Run: headless pygame with SDL's dummy video driver; simulated clock (each Clock.tick advances the game by its frame time, no real sleeping); random seed 0; keys injected as events and as key.get_pressed() state; no mouse input.
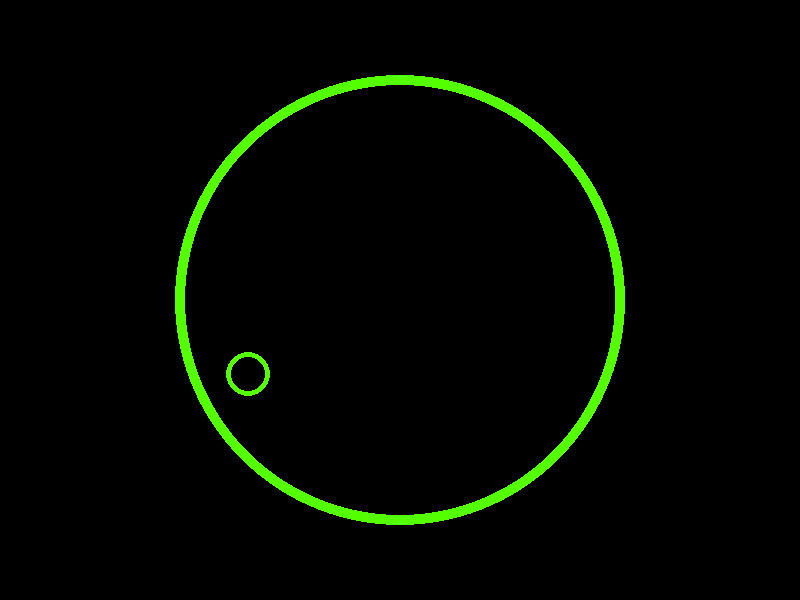
Frame 1 of 4 · flips 1–60 · no input
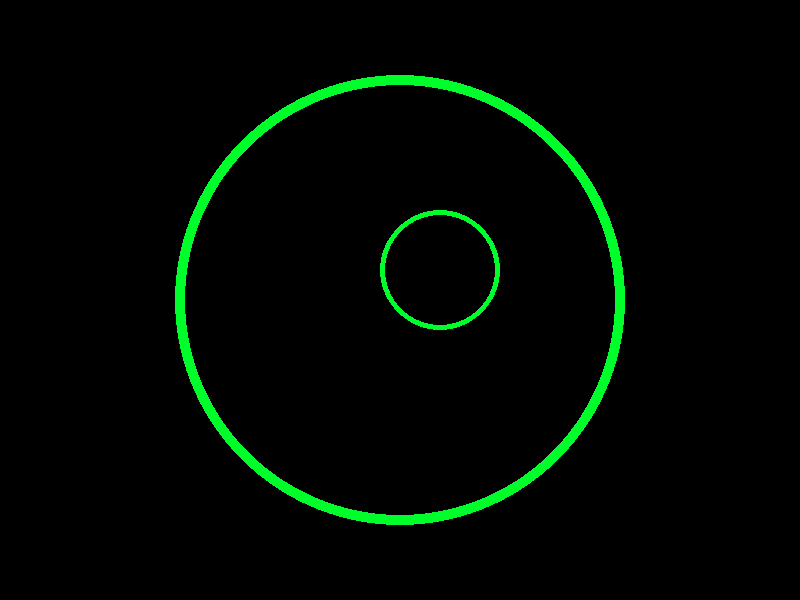
Frame 2 of 4 · flips 61–180 · tapped SPACE, RETURN · held RIGHT (→), D
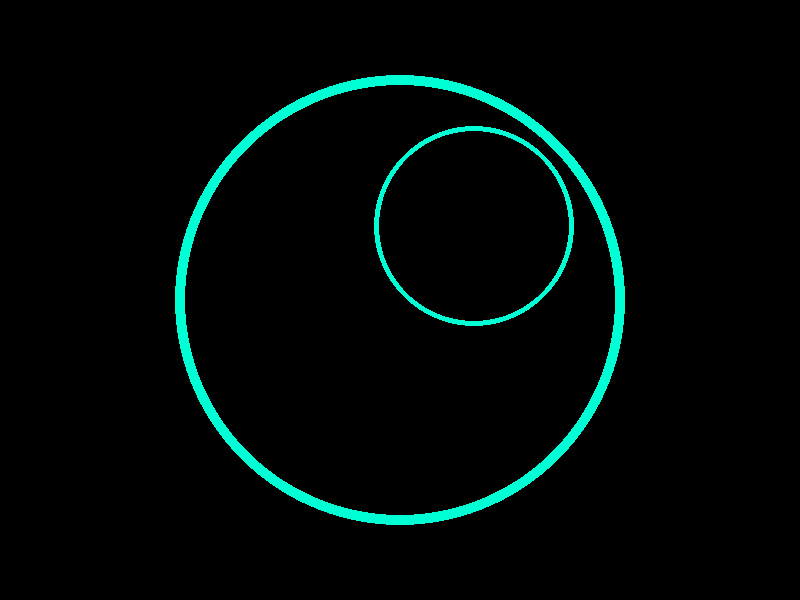
Frame 3 of 4 · flips 181–300 · held DOWN (↓), S
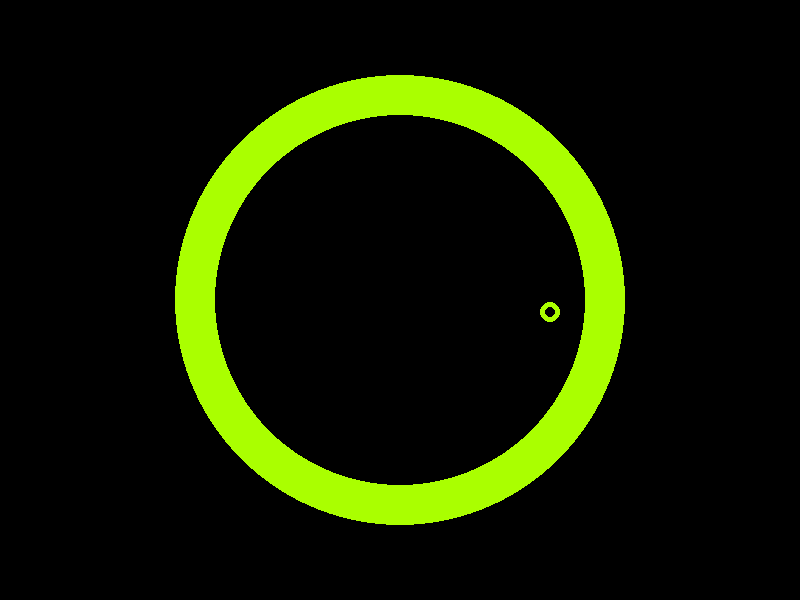
Frame 4 of 4 · flips 301–420 · held LEFT (←), A, UP (↑), W

The pygame program that drew these frames:

import pygame
from pygame.math import Vector2

pygame.init()

SCREEN_WIDTH, SCREEN_HEIGHT = 800, 600
SCREEN = pygame.display.set_mode((SCREEN_WIDTH, SCREEN_HEIGHT))
CAPTION = "bouncing ring inside ring"
INITIAL_LINE_WIDTH = 5
INITIAL_HUE = 80
COLOR_BLACK = pygame.Color(0, 0, 0)
SIMULATION_GROWTH_RATE = 30
HUE_SPEED = 10

large_ring = {
    "center": Vector2(SCREEN_WIDTH / 2, SCREEN_HEIGHT / 2),
    "radius": SCREEN_HEIGHT * 3 / 8,
    "hue": INITIAL_HUE,
    "width": INITIAL_LINE_WIDTH * 2,
}


def initial_ring():
    return {
        "center": Vector2(SCREEN_WIDTH / 2, SCREEN_HEIGHT / 2),
        "radius": 10,
        "hue": INITIAL_HUE,
        "width": INITIAL_LINE_WIDTH,
        "speed": Vector2(10.0, 0.0),
        "grow": 0,
    }


def get_color_from_hue(hue):
    color = pygame.Color(0, 0, 0, 255)
    color.hsva = (hue % 360, 100, 100, 100)
    return color


def init_screen(caption=""):
    pygame.display.set_caption(caption)
    pygame.font.init()
    return


def update_ring(ring: dict, g=0.1):
    ring["speed"] += (0, g)
    ring["center"] += ring["speed"]
    if ring["grow"] > 0:
        ring["radius"] += 1
        ring["grow"] -= 1


def draw_ring(ring: dict, surface=SCREEN):
    color = get_color_from_hue(ring["hue"])
    pygame.draw.circle(surface, color, ring["center"], ring["radius"], ring["width"])


def is_collision(l_ring, b_ring):
    if b_ring["grow"] > 0:
        return False
    point_l = l_ring["center"]
    point_b = b_ring["center"]
    distance = (point_b - point_l).length()
    separation = l_ring["radius"] - l_ring["width"] - b_ring["radius"]
    return separation < distance


def bounce_ring(l_ring, b_ring):
    # mirror the bouncing ring speed around the normal
    normal = (l_ring["center"] - b_ring["center"]).normalize()
    b_ring["speed"].reflect_ip(normal)


def process_collision(l_ring, b_ring):
    if is_collision(l_ring, b_ring):
        bounce_ring(l_ring, b_ring)

        # if there's no room to allocate the ring
        # current simulation ends, and we move to the next one
        future_ring = b_ring
        update_ring(future_ring)
        if is_collision(l_ring, future_ring):
            l_ring["width"] += SIMULATION_GROWTH_RATE
            l_ring["hue"] = INITIAL_HUE
            return initial_ring()

        # Increase radius and update colors
        b_ring["grow"] = 10
        b_ring["hue"] = (b_ring["hue"] + HUE_SPEED) % 360
        l_ring["hue"] = b_ring["hue"]

    return b_ring


def main():
    init_screen(CAPTION)
    clock = pygame.time.Clock()
    b_ring = initial_ring()

    # Main loop
    running = True
    while running:
        for event in pygame.event.get():
            if event.type == pygame.QUIT:
                running = False
                continue

        SCREEN.fill(COLOR_BLACK)
        update_ring(b_ring)
        b_ring = process_collision(large_ring, b_ring)
        draw_ring(large_ring)
        draw_ring(b_ring)

        # Terminate main loop if we ran out of space
        if large_ring["width"] > large_ring["radius"]:
            running = False

        clock.tick(60)
        pygame.display.flip()

    # End main()
    pygame.quit()
    return


if __name__ == "__main__":
    main()
